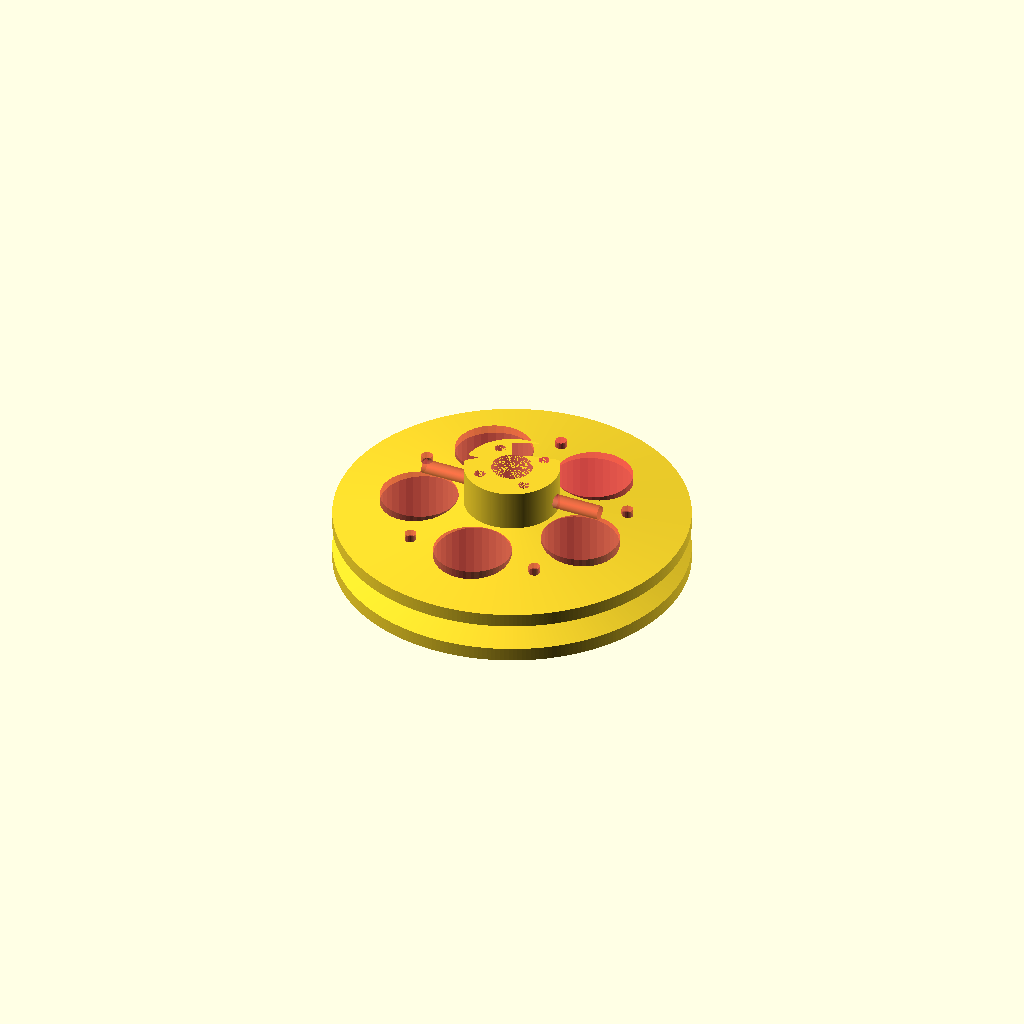
Cell 1: rendered with the file's own defaults.
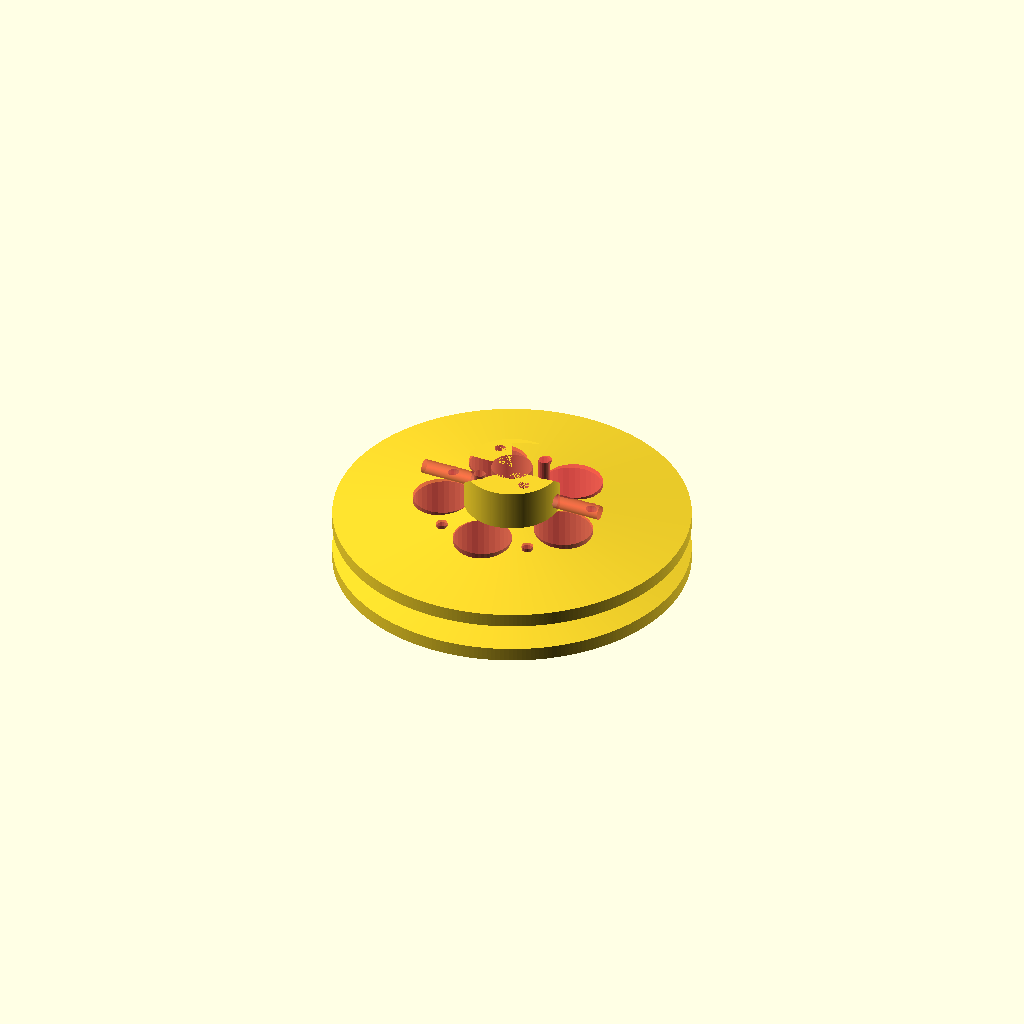
Cell 2 — belt_depth set to 26, the other parameters unchanged.
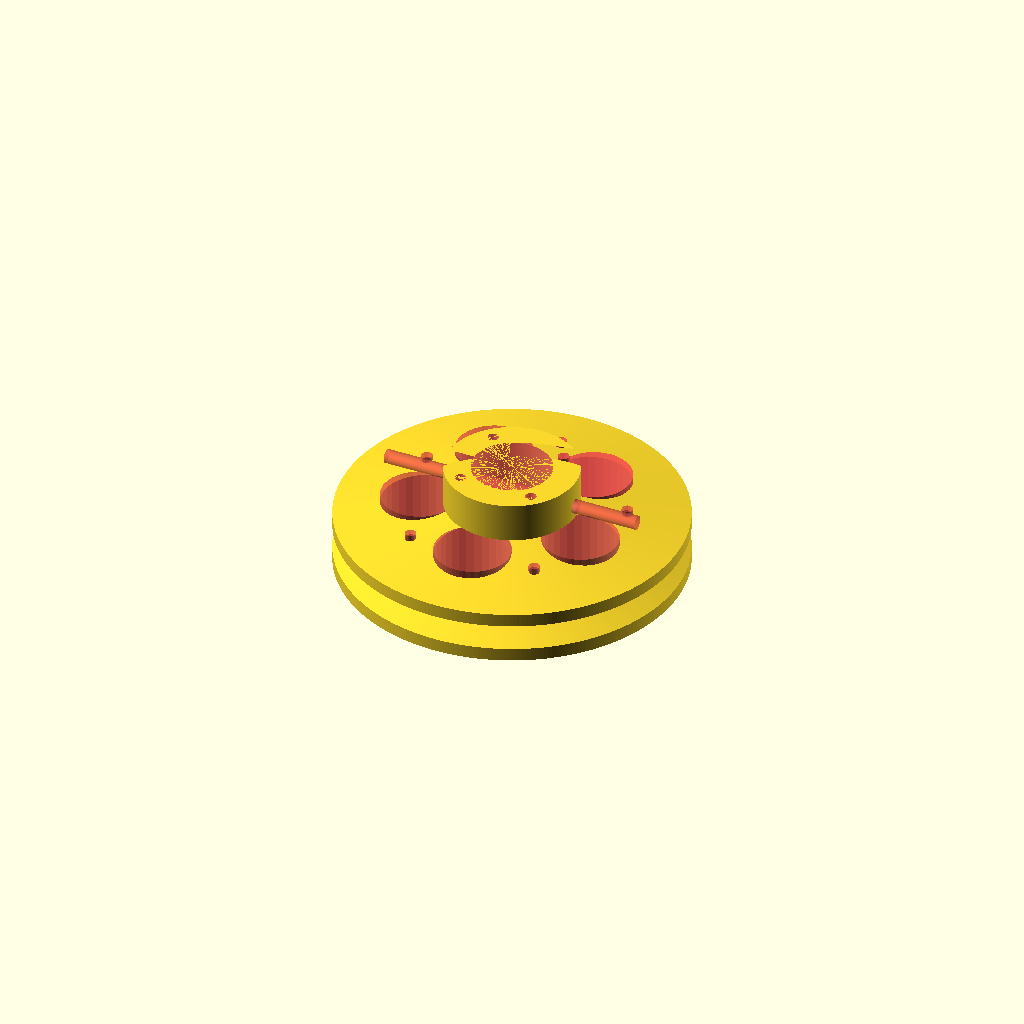
Cell 3 — shaft_d set to 30, the other parameters unchanged.
All cells are drawn from one camera (rotation 55°, 0°, 25°, orthographic, colour scheme Cornfield), so only the parameter changes between them.
Source of the model, riemen/riemen.scad:
res=256;

// belt(inner_r=(64/2), r_help=0.5,depth=3,outer_h=5,inner_h=3);
belt_depth=13;
outer_r=(130/2);
inner_r = outer_r-belt_depth;
shaft_d=15;
belt_case(
  inner_r=inner_r,
  belt_depth=belt_depth,
  outer_belt_h=10,
  inner_belt_h=3,
  belt_thickness=5,
  rad_l=20,
  rad_r=shaft_d/2+10,
  rad_stab=5,
  shaft_d=shaft_d,
  screw_d=4.2
);

module belt_case(inner_r, belt_depth, outer_belt_h, inner_belt_h, rad_l, rad_r, rad_stab, belt_thickness, shaft_d, screw_d){
/*
         ___________
        |   |   |   |
        |---|---|---|
        |---|---|---|
        |   |   |   |
________|   |   |   |_________
|           |   |            |
  \         |   |          /  
    |       |   |        |    
  /         |   |          \  
|___________|___|____________|
*/
  h_diff= outer_belt_h-inner_belt_h;

  belt_h_sum = belt_thickness+outer_belt_h+belt_thickness;

  difference(){
    rotate_extrude($fn=res)
    polygon(points=[
      [0,0],
      [inner_r+belt_depth,0],
      [inner_r+belt_depth,belt_thickness],
      [inner_r,belt_thickness+h_diff/2],
      [inner_r,belt_thickness+h_diff/2+inner_belt_h],
      [inner_r+belt_depth,belt_thickness+outer_belt_h],
      [inner_r+belt_depth,belt_h_sum],

      [rad_r,belt_h_sum+rad_stab],
      [rad_r,belt_h_sum+rad_l],
      [0,belt_h_sum+rad_l],
    ]);

    translate([-2*rad_r,0,belt_h_sum+rad_stab+(rad_l-rad_stab)/3])
    rotate([0,90,0])
    #cylinder(d=5.2,h=rad_r*4,$fn=res);

    #cylinder(d=shaft_d,h=belt_h_sum+rad_l,$fn=res);

    screw_r=inner_r-10;
    count = 5;
    for(i=[0:count]){
      translate([sin(i/count*360)*screw_r
              ,cos(i/count*360)*screw_r
              ,0]) 
        #cylinder(d=screw_d,h=belt_h_sum +rad_stab ,$fn=res/16);

      translate([sin((i+.5)/count*360)*inner_r*.65
              ,cos((i+.5)/count*360)*inner_r*.65
              ,0]) 
        #cylinder(d=inner_r*.55,h=belt_h_sum +rad_stab ,$fn=res/8);
    }
    for(i=[0:4]){
      translate([sin((i+.5)/4*360)*(rad_r-screw_d/2-3)
              ,cos((i+.5)/4*360)*(rad_r-screw_d/2-3)
              ,0]) 
      #cylinder(d=screw_d,h=belt_h_sum + rad_l ,$fn=res/16);
  }
  }
}

module belt(inner_r, r_help, depth, outer_h, inner_h){
  h_diff= outer_h-inner_h;
  rotate_extrude($fn=res)
  translate([inner_r,0,0])
  polygon(points=[
    [depth,0],
    [depth-r_help,0],
    [0,h_diff/2],
    [0,h_diff/2+inner_h],
    [depth-r_help,outer_h],
    [depth,outer_h]
  ]);

}
Customizer parameters (derived from the source; name, type, default, range or options):
res: number, default 256
belt_depth: number, default 13
shaft_d: number, default 15
